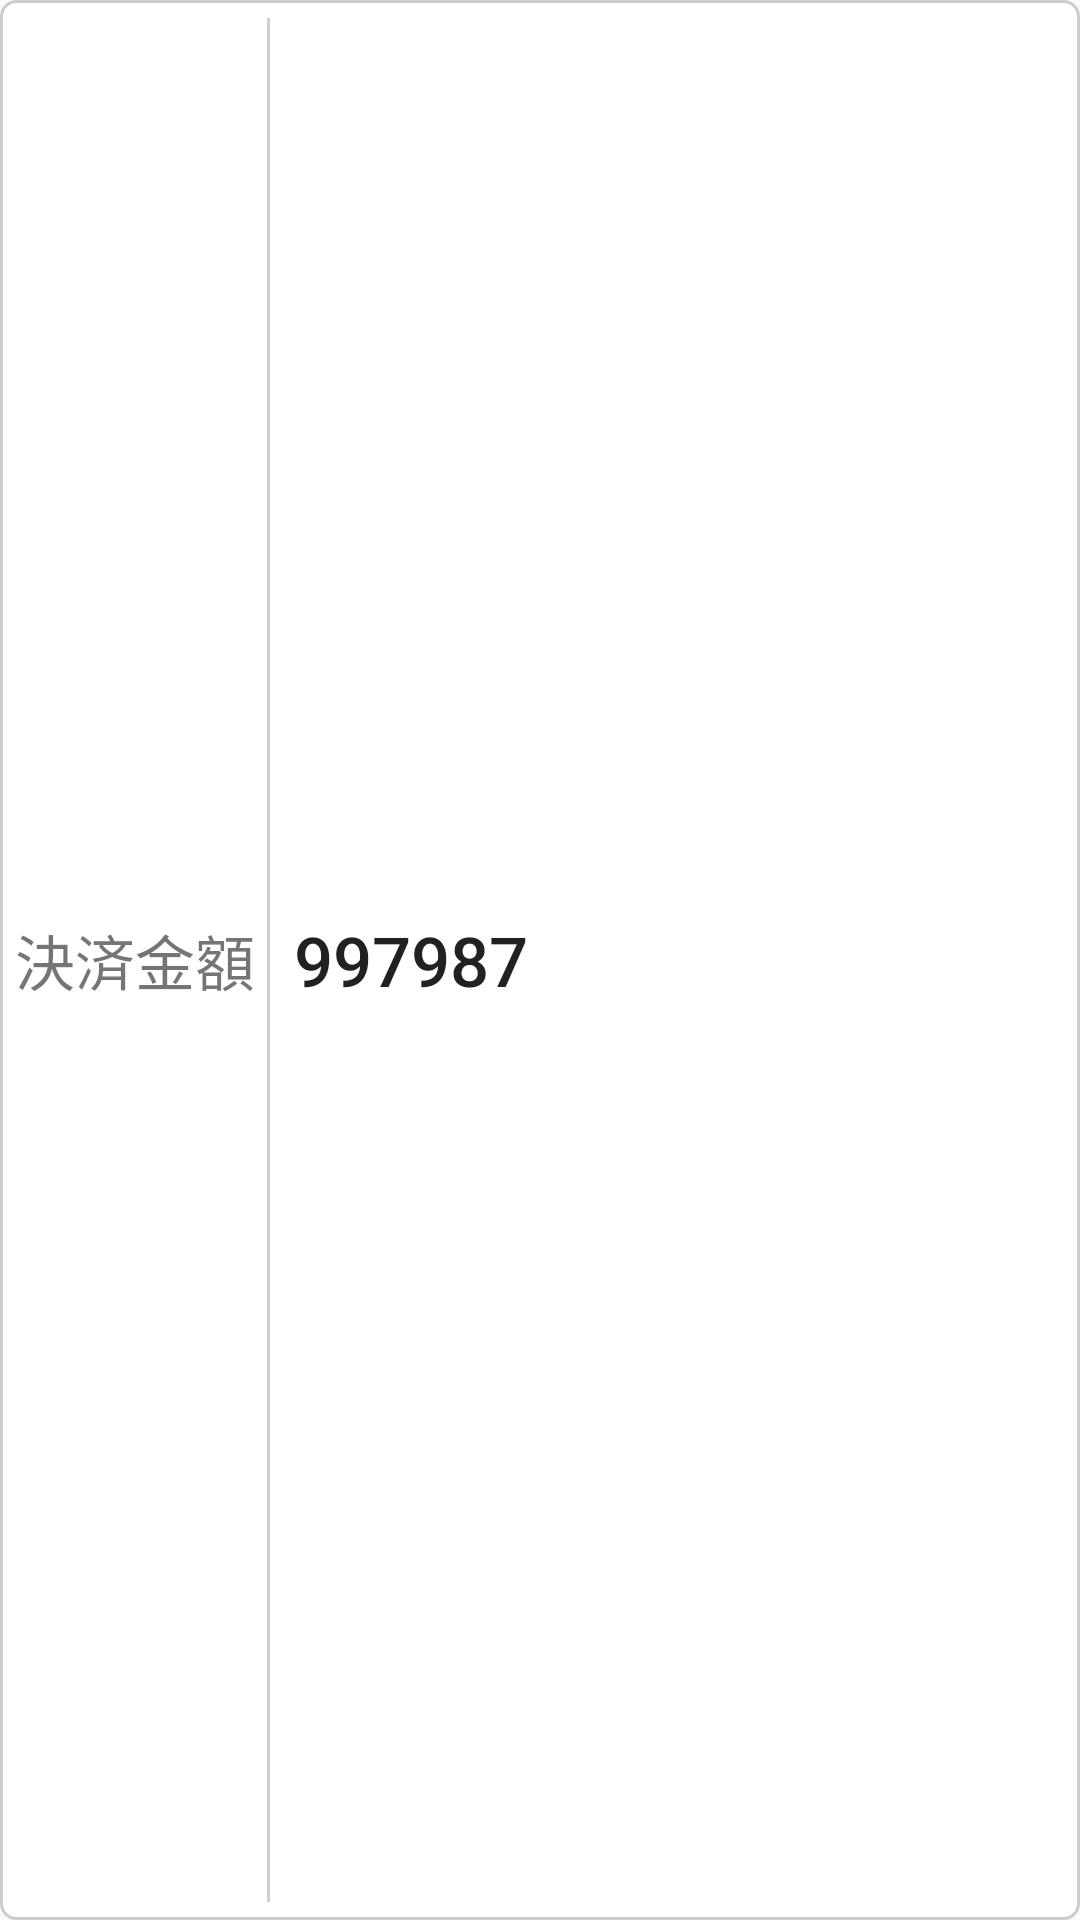

This screen was rendered from an Android layout file. Write that file and the resources it references.
<!-- AndroidManifest.xml: application theme SmccAppTheme -->
<!-- res/layout/smcc_input_box.xml -->
<?xml version="1.0" encoding="utf-8"?>

<RelativeLayout xmlns:android="http://schemas.android.com/apk/res/android"
    android:orientation="vertical" android:layout_width="match_parent"
    android:layout_height="match_parent"
    android:background="@drawable/bg_text_round"
    android:maxHeight="50dp"
    android:layout_marginLeft="10dp"
    android:layout_marginRight="10dp">

    <TextView
        android:layout_width="wrap_content"
        android:layout_height="wrap_content"
        android:id="@+id/txtAmountHint"
        android:layout_centerVertical="true"
        android:paddingLeft="5dp"
        android:text="決済金額"
        android:textSize="20dp"/>
    <View
        android:id="@+id/viewVertical"
        android:layout_width="1dp"
        android:layout_height="match_parent"
        android:layout_marginTop="6dp"
        android:layout_marginBottom="6dp"
        android:layout_centerVertical="true"
        android:layout_marginLeft="4dp"
        android:layout_toRightOf="@+id/txtAmountHint"
        android:background="@color/gray"/>
    <EditText
        android:id="@+id/txt_amount_input"
        android:layout_width="match_parent"
        android:layout_height="match_parent"
        android:paddingLeft="8dp"
        android:paddingRight="8dp"
        android:textSize="23dp"
        android:text="997987"
        android:maxLength="8"
        android:maxLines="1"
        android:fontFamily="sans-serif-medium"
        android:hint=""
        android:background="@color/transparent"
        android:layout_toRightOf="@id/viewVertical"/>
</RelativeLayout>
<!-- resources referenced by this layout -->
<resources>
  <color name="gray">#CCCCCC</color>
  <color name="transparent">#00FFFFFF</color>
  <!-- drawable bg_text_round (drawable) -->
  <?xml version="1.0" encoding="utf-8"?>
  
  <shape xmlns:android="http://schemas.android.com/apk/res/android">
      <solid android:color="@color/smcc_common_white"/>
      <stroke android:color="@color/gray" android:width="1dp" />
      <corners android:bottomRightRadius="5dp"
          android:topRightRadius="5dp"
          android:bottomLeftRadius="5dp"
          android:topLeftRadius="5dp"/>
  </shape>
  <style name="SmccAppTheme" parent="@style/Theme.AppCompat.Light.NoActionBar">
      </style>
  <color name="smcc_common_white">#FFFFFF</color>
</resources>
